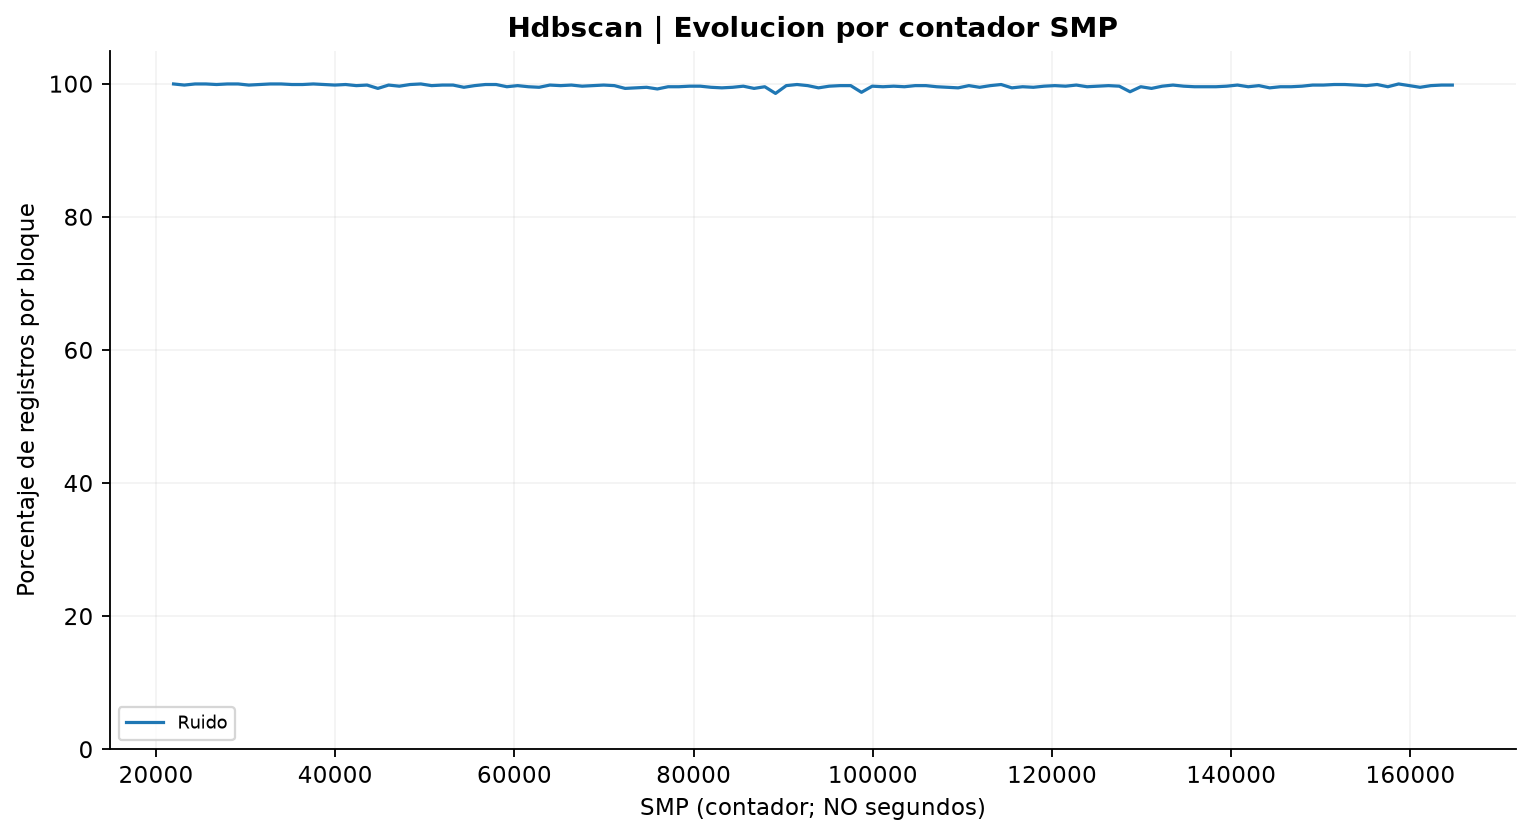

The data file committed next to this chart (first rows):
smp_continuo; n_registros_bloque; porcentaje_clase_-1
21955; 1197; 100
23155; 1197; 99.83
24356; 1197; 100
25556; 1197; 100
26755; 1197; 99.92
27955; 1197; 100
29156; 1197; 100
30355; 1197; 99.83
31555; 1197; 99.92
32755; 1197; 100
33955; 1197; 100
35155; 1197; 99.92
36355; 1197; 99.92
37555; 1197; 100
38754; 1197; 99.92
39955; 1197; 99.83
41155; 1197; 99.92
42354; 1197; 99.75
43554; 1197; 99.83
44755; 1197; 99.33
45955; 1197; 99.83
47154; 1197; 99.67
48354; 1197; 99.92
49555; 1197; 100
50754; 1197; 99.75
51954; 1197; 99.83
53154; 1197; 99.83
54354; 1197; 99.5
55554; 1197; 99.75
56754; 1197; 99.92
57954; 1197; 99.92
59153; 1197; 99.58
60354; 1197; 99.75
61554; 1197; 99.58
62753; 1197; 99.5
63953; 1197; 99.83
65154; 1197; 99.75
66354; 1197; 99.83
67553; 1197; 99.67
68753; 1197; 99.75
69954; 1197; 99.83
71152; 1196; 99.75
72352; 1196; 99.33
73550; 1196; 99.41
74750; 1196; 99.5
75948; 1196; 99.25
77148; 1196; 99.58
78346; 1196; 99.58
79544; 1196; 99.67
80744; 1196; 99.67
81944; 1196; 99.5
83142; 1196; 99.41
84340; 1196; 99.5
85540; 1196; 99.67
86740; 1196; 99.33
87938; 1196; 99.58
89136; 1196; 98.58
90336; 1196; 99.75
91534; 1196; 99.92
92734; 1196; 99.75
... 60 more rows
